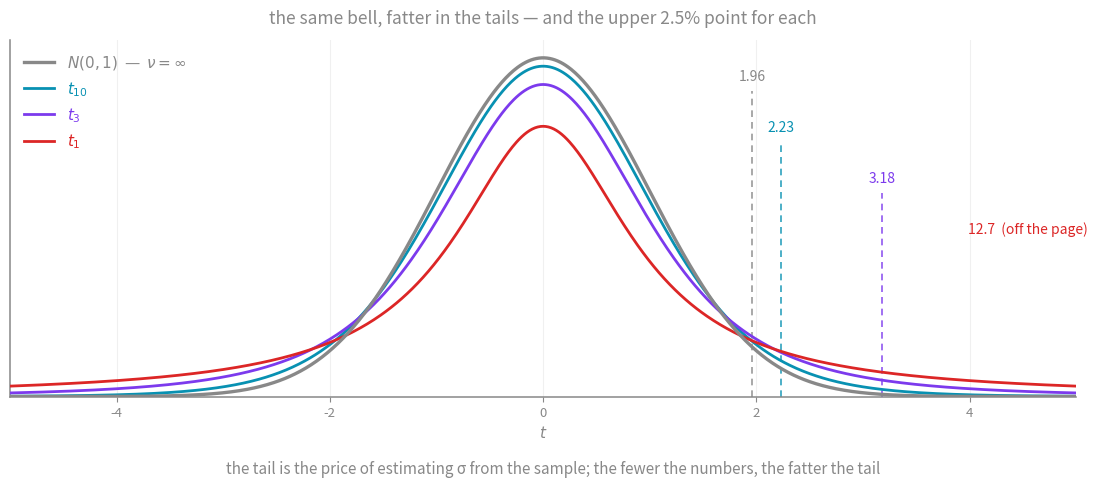
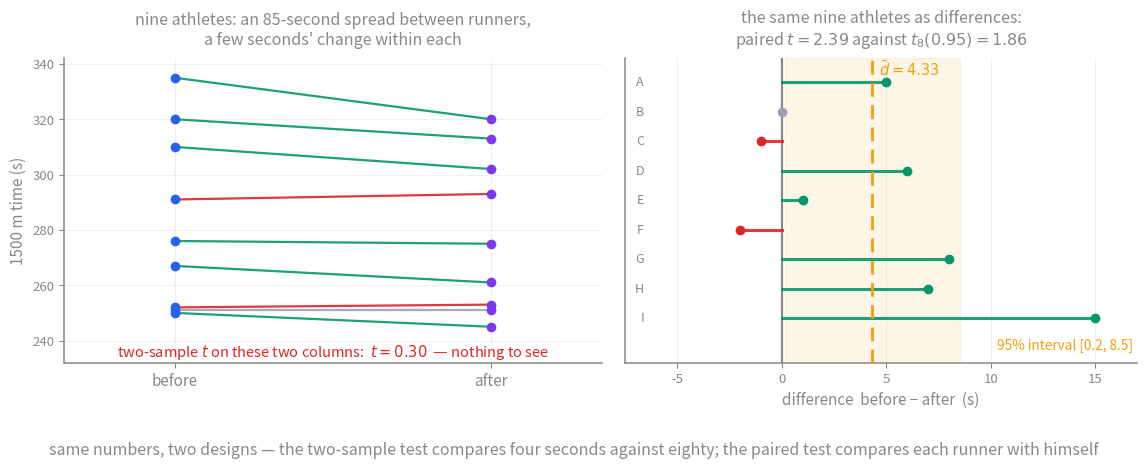
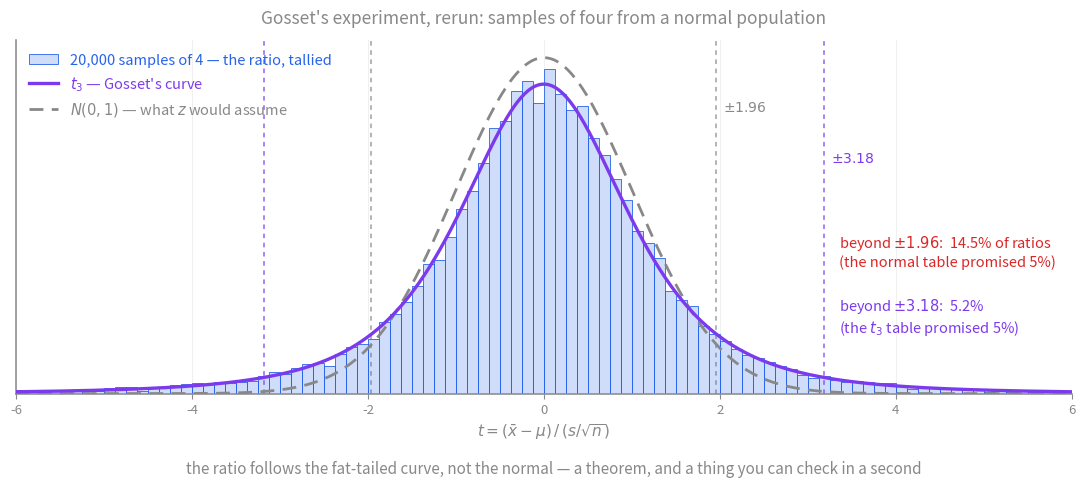

Source code (Python) for these figures, in order:
"""Figures for the t-Tests card.

Regenerate:  python3 t-figures.py
Writes t-vs-normal.svg, t-paired-vs-unpaired.svg and t-gosset-experiment.svg
beside this file. (t-choose-the-test.svg is a hand-written schematic.)

Figure 1 — t densities for nu = 1, 3, 10 against N(0,1), with the upper 2.5%
critical value marked on each: the tail that shrinks.
Figure 2 — the nine athletes of 9231/41 N25 Q6: left, before/after as two
columns joined per athlete (the between-athlete spread that drowns a two-sample
test); right, the nine differences with their mean, t-interval and the paired
t = 2.39 against the two-sample t = 0.30.

Figure 3 — Gosset's 1908 experiment rerun: 20,000 samples of four from a
normal population, the ratio (xbar - mu)/(s/sqrt n) tallied against t_3 and
against N(0,1). Fixed seed, so the figure is byte-stable.

Vault palette: all text #888, transparent background, byte-stable output.
"""

import numpy as np
from scipy import stats
import matplotlib
matplotlib.use("Agg")
import matplotlib.pyplot as plt
import re

AX = "#888888"
BLUE = "#2563eb"
PURPLE = "#7c3aed"
GREEN = "#059669"
RED = "#dc2626"
AMBER = "#f59e0b"
TEAL = "#0891b2"
GREY = "#9ca3af"

plt.rcParams.update({
    "text.color": AX,
    "axes.labelcolor": AX,
    "axes.edgecolor": AX,
    "xtick.color": AX,
    "ytick.color": AX,
    "font.size": 11,
    "font.family": "sans-serif",
    "svg.fonttype": "none",
    "svg.hashsalt": "vault",
})


def style(ax):
    for s in ("right", "top"):
        ax.spines[s].set_visible(False)
    for s in ("left", "bottom"):
        ax.spines[s].set_color(AX)
        ax.spines[s].set_linewidth(1.1)
    ax.tick_params(colors=AX, labelsize=9.5)
    ax.grid(color=AX, alpha=0.12, lw=0.8)
    ax.set_axisbelow(True)


# ---------------------------------------------------------------- figure 1
def fig_t_vs_normal():
    x = np.linspace(-5, 5, 801)
    fig, ax = plt.subplots(figsize=(11.2, 4.9))
    style(ax)
    ax.plot(x, stats.norm.pdf(x), color=AX, lw=2.4, label=r"$N(0,1)$  —  $\nu = \infty$", zorder=4)
    curves = [(10, TEAL, r"$t_{10}$"), (3, PURPLE, r"$t_{3}$"), (1, RED, r"$t_{1}$")]
    for nu, col, lab in curves:
        ax.plot(x, stats.t.pdf(x, nu), color=col, lw=2.0, label=lab, zorder=3)
    # upper 2.5% points
    marks = [(np.inf, AX, 1.96, 0.36), (10, TEAL, stats.t.ppf(0.975, 10), 0.30),
             (3, PURPLE, stats.t.ppf(0.975, 3), 0.24), (1, RED, stats.t.ppf(0.975, 1), 0.18)]
    for nu, col, tc, yh in marks:
        ax.axvline(tc, color=col, lw=1.2, ls=(0, (4, 3)), alpha=0.85, ymax=yh / 0.42, zorder=2)
        label = f"{tc:.2f}" if tc < 5 else f"{tc:.1f}  (off the page)"
        xx = min(tc, 4.55)
        ax.text(xx, yh + 0.012, label, color=col, fontsize=10, ha="center")
    ax.set_xlim(-5, 5)
    ax.set_ylim(0, 0.42)
    ax.set_xlabel("$t$", color=AX)
    ax.set_yticks([])
    ax.legend(loc="upper left", frameon=False, labelcolor="linecolor", fontsize=11)
    ax.set_title("the same bell, fatter in the tails — and the upper 2.5% point for each",
                 color=AX, fontsize=12.5, pad=12)
    fig.text(0.5, 0.02,
             "the tail is the price of estimating σ from the sample; the fewer the numbers, the fatter the tail",
             color=AX, fontsize=11, ha="center")
    fig.tight_layout(rect=[0, 0.05, 1, 1])
    fig.savefig("t-vs-normal.svg", transparent=True, bbox_inches="tight", metadata={"Date": None})
    plt.close(fig)


# ---------------------------------------------------------------- figure 2
BEFORE = np.array([250, 251, 252, 267, 276, 291, 310, 320, 335])
AFTER = np.array([245, 251, 253, 261, 275, 293, 302, 313, 320])
NAMES = list("ABCDEFGHI")


def fig_paired():
    d = BEFORE - AFTER
    n = len(d)
    dbar, sd = d.mean(), d.std(ddof=1)
    t_paired = dbar / (sd / np.sqrt(n))
    t_two = stats.ttest_ind(BEFORE, AFTER, equal_var=True).statistic
    tcrit = stats.t.ppf(0.975, n - 1)
    lo, hi = dbar - tcrit * sd / np.sqrt(n), dbar + tcrit * sd / np.sqrt(n)

    fig, (ax0, ax1) = plt.subplots(1, 2, figsize=(11.6, 5.0), gridspec_kw={"width_ratios": [1.05, 1]})

    # ---- left: two columns joined per athlete
    style(ax0)
    for i in range(n):
        col = GREEN if d[i] > 0 else (RED if d[i] < 0 else GREY)
        ax0.plot([0, 1], [BEFORE[i], AFTER[i]], color=col, lw=1.6, alpha=0.9, zorder=3)
    ax0.plot(np.zeros(n), BEFORE, "o", color=BLUE, ms=6, zorder=4)
    ax0.plot(np.ones(n), AFTER, "o", color=PURPLE, ms=6, zorder=4)
    ax0.set_xlim(-0.35, 1.35)
    ax0.set_xticks([0, 1])
    ax0.set_xticklabels(["before", "after"], fontsize=11)
    ax0.set_ylabel("1500 m time (s)", color=AX)
    ax0.set_title("nine athletes: an 85-second spread between runners,\n"
                  "a few seconds' change within each", color=AX, fontsize=11.5, pad=10)
    ax0.set_ylim(232, 342)
    ax0.text(0.5, 236, f"two-sample $t$ on these two columns:  $t = {t_two:.2f}$  — nothing to see",
             color=RED, fontsize=10.5, ha="center", va="center")

    # ---- right: the differences
    style(ax1)
    ax1.axvline(0, color=AX, lw=1.6, zorder=2)
    y = np.arange(n)[::-1]
    for i in range(n):
        col = GREEN if d[i] > 0 else (RED if d[i] < 0 else GREY)
        ax1.plot([0, d[i]], [y[i], y[i]], color=col, lw=2.2, alpha=0.9, zorder=3)
        ax1.plot([d[i]], [y[i]], "o", color=col, ms=6, zorder=4)
        ax1.text(-6.6, y[i], NAMES[i], color=AX, fontsize=9, ha="right", va="center")
    ax1.axvline(dbar, color=AMBER, lw=2.0, ls=(0, (5, 3)), zorder=3)
    ax1.axvspan(lo, hi, color=AMBER, alpha=0.10, zorder=1)
    ax1.text(dbar + 0.3, n - 0.55, rf"$\bar d = {dbar:.2f}$", color=AMBER, fontsize=10.5, va="center")
    ax1.text(16.8, -1.05, f"95% interval [{lo:.1f}, {hi:.1f}]", color=AMBER, fontsize=9.8, ha="right")
    ax1.set_xlim(-7.5, 17)
    ax1.set_ylim(-1.5, n - 0.2)
    ax1.set_yticks([])
    ax1.set_xlabel("difference  before − after  (s)", color=AX)
    ax1.set_title(f"the same nine athletes as differences:\npaired $t = {t_paired:.2f}$ against $t_8(0.95) = 1.86$",
                  color=AX, fontsize=11.5, pad=10)

    fig.suptitle("same numbers, two designs — the two-sample test compares four seconds against eighty; "
                 "the paired test compares each runner with himself",
                 color=AX, fontsize=11.5, y=0.035)
    fig.tight_layout(rect=[0, 0.07, 1, 1])
    fig.savefig("t-paired-vs-unpaired.svg", transparent=True, bbox_inches="tight", metadata={"Date": None})
    plt.close(fig)
    return t_paired, t_two, (lo, hi)


# ---------------------------------------------------------------- figure 3
def fig_gosset(seed=1908, reps=20000, n=4):
    rng = np.random.default_rng(seed)
    x = rng.normal(0.0, 1.0, size=(reps, n))
    t = x.mean(axis=1) / (x.std(axis=1, ddof=1) / np.sqrt(n))
    nu = n - 1
    beyond196 = np.mean(np.abs(t) > 1.96)
    tcrit = stats.t.ppf(0.975, nu)
    beyondcrit = np.mean(np.abs(t) > tcrit)

    fig, ax = plt.subplots(figsize=(11.2, 4.9))
    style(ax)
    bins = np.linspace(-6, 6, 97)
    ax.hist(t, bins=bins, density=True, color=(37/255, 99/255, 235/255, 0.22),
            edgecolor=BLUE, lw=0.6, label=f"{reps:,} samples of {n} — the ratio, tallied", zorder=2)
    xx = np.linspace(-6, 6, 601)
    ax.plot(xx, stats.t.pdf(xx, nu), color=PURPLE, lw=2.4, label=rf"$t_{{{nu}}}$ — Gosset's curve", zorder=4)
    ax.plot(xx, stats.norm.pdf(xx), color=AX, lw=2.0, ls=(0, (5, 3)), label=r"$N(0,1)$ — what $z$ would assume", zorder=3)
    for c, col in ((1.96, AX), (tcrit, PURPLE)):
        ax.axvline(c, color=col, lw=1.1, ls=(0, (3, 3)), alpha=0.8, zorder=1)
        ax.axvline(-c, color=col, lw=1.1, ls=(0, (3, 3)), alpha=0.8, zorder=1)
    ax.text(1.96 + 0.08, 0.335, r"$\pm 1.96$", color=AX, fontsize=10)
    ax.text(tcrit + 0.08, 0.275, rf"$\pm {tcrit:.2f}$", color=PURPLE, fontsize=10)
    ax.text(3.35, 0.19, f"beyond $\\pm 1.96$:  {100*beyond196:.1f}% of ratios\n(the normal table promised 5%)",
            color=RED, fontsize=10.5, va="top")
    ax.text(3.35, 0.115, f"beyond $\\pm {tcrit:.2f}$:  {100*beyondcrit:.1f}%\n(the $t_3$ table promised 5%)",
            color=PURPLE, fontsize=10.5, va="top")
    ax.set_xlim(-6, 6)
    ax.set_ylim(0, 0.42)
    ax.set_yticks([])
    ax.set_xlabel(r"$t = (\bar{x} - \mu)\,/\,(s/\sqrt{n})$", color=AX)
    ax.legend(loc="upper left", frameon=False, labelcolor=[BLUE, PURPLE, AX], fontsize=10.5)
    ax.set_title("Gosset's experiment, rerun: samples of four from a normal population",
                 color=AX, fontsize=12.5, pad=12)
    fig.text(0.5, 0.02, "the ratio follows the fat-tailed curve, not the normal — a theorem, and a thing you can check in a second",
             color=AX, fontsize=11, ha="center")
    fig.tight_layout(rect=[0, 0.05, 1, 1])
    fig.savefig("t-gosset-experiment.svg", transparent=True, bbox_inches="tight", metadata={"Date": None})
    plt.close(fig)
    return beyond196, beyondcrit


def responsive(path):
    """Vault rule: root <svg> keeps its viewBox but scales — width 100%, no height."""
    s = open(path).read()
    s = re.sub(r'(<svg[^>]*?)\swidth="[^"]*"', r"\1", s, count=1)
    s = re.sub(r'(<svg[^>]*?)\sheight="[^"]*"', r"\1", s, count=1)
    s = s.replace("<svg ", '<svg width="100%" ', 1)
    open(path, "w").write(s)


if __name__ == "__main__":
    fig_t_vs_normal()
    tp, tt, ci = fig_paired()
    b196, bcrit = fig_gosset()
    for f in ("t-vs-normal.svg", "t-paired-vs-unpaired.svg", "t-gosset-experiment.svg"):
        responsive(f)
    print(f"gosset rerun: beyond ±1.96 = {100*b196:.1f}%   beyond ±t3(.975) = {100*bcrit:.1f}%")
    print(f"paired t = {tp:.3f}   two-sample t = {tt:.3f}   95% CI for mean difference = [{ci[0]:.2f}, {ci[1]:.2f}]")
    for nu in (1, 3, 10):
        print(f"t_{nu}(0.975) = {stats.t.ppf(0.975, nu):.3f}")
